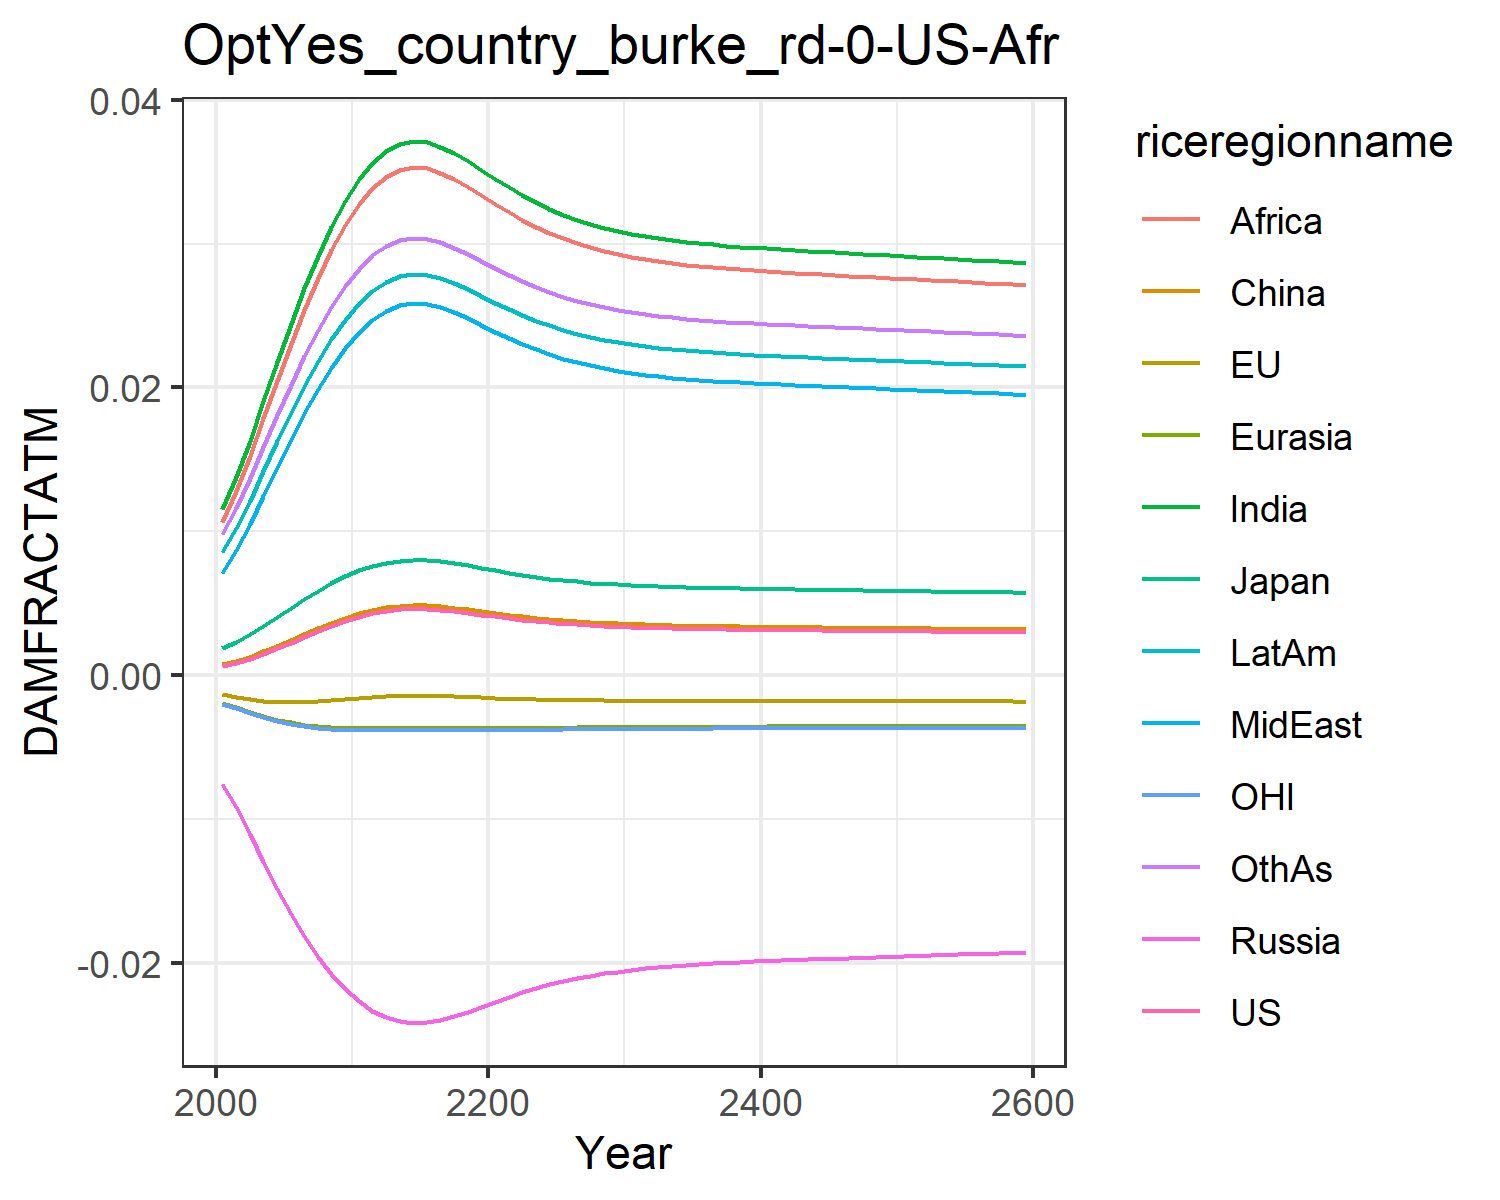

The data file committed next to this chart (first rows):
0.0006044859214990092, -0.0013477832574872255, 0.0018660811771578033, -0.007563917650864247, -0.001960953564571073, 0.0007416561617866197, 0.011520656241875512, 0.00709288722211721, 0.01066987500895466, 0.008534084211010144, -0.0020107308894597364, 0.009810033506581642
0.0008334, -0.001513, 0.002306, -0.009211, -0.002256, 0.0009803, 0.01374, 0.008664, 0.01278, 0.0102, -0.002325, 0.0116
0.001127, -0.001667, 0.002838, -0.01107, -0.002565, 0.001285, 0.01631, 0.0105, 0.01524, 0.01213, -0.002652, 0.01367
0.001471, -0.001786, 0.003427, -0.01298, -0.002852, 0.00164, 0.01903, 0.01246, 0.01785, 0.01418, -0.002955, 0.01586
0.001851, -0.00186, 0.004047, -0.01485, -0.003099, 0.002032, 0.02177, 0.01444, 0.02047, 0.01625, -0.003214, 0.01806
0.002251, -0.001888, 0.004671, -0.01659, -0.003299, 0.002443, 0.02442, 0.01637, 0.02302, 0.01825, -0.003422, 0.02019
0.002656, -0.001876, 0.005278, -0.01818, -0.003451, 0.002858, 0.02689, 0.0182, 0.02541, 0.02012, -0.003579, 0.02218
0.003049, -0.001831, 0.005851, -0.01958, -0.003559, 0.00326, 0.02916, 0.01987, 0.02759, 0.02184, -0.003689, 0.024
0.003421, -0.001765, 0.00638, -0.02079, -0.003632, 0.00364, 0.03118, 0.02138, 0.02955, 0.02337, -0.00376, 0.02562
0.003763, -0.001685, 0.006856, -0.02184, -0.003677, 0.003989, 0.03296, 0.02271, 0.03127, 0.02472, -0.003803, 0.02705
0.004067, -0.001602, 0.007271, -0.0227, -0.003701, 0.004299, 0.03447, 0.02385, 0.03274, 0.02587, -0.003824, 0.02826
0.004302, -0.00153, 0.007589, -0.02334, -0.003711, 0.004538, 0.03561, 0.02471, 0.03384, 0.02673, -0.003831, 0.02917
0.004472, -0.001475, 0.007815, -0.02379, -0.003713, 0.004711, 0.03641, 0.02532, 0.03462, 0.02734, -0.00383, 0.02982
0.004578, -0.001438, 0.007956, -0.02406, -0.003713, 0.004819, 0.03691, 0.0257, 0.0351, 0.02772, -0.003828, 0.03022
0.004623, -0.001423, 0.008016, -0.02417, -0.003713, 0.004865, 0.03712, 0.02585, 0.0353, 0.02788, -0.003827, 0.03038
0.004608, -0.001428, 0.007997, -0.02414, -0.003713, 0.00485, 0.03705, 0.0258, 0.03524, 0.02783, -0.003827, 0.03033
0.004543, -0.001451, 0.007909, -0.02397, -0.003713, 0.004783, 0.03674, 0.02557, 0.03494, 0.0276, -0.003829, 0.03008
0.004442, -0.001485, 0.007776, -0.02371, -0.003713, 0.004681, 0.03628, 0.02521, 0.03448, 0.02724, -0.003831, 0.02971
0.004325, -0.001523, 0.007619, -0.0234, -0.003711, 0.004561, 0.03572, 0.02479, 0.03394, 0.02682, -0.003831, 0.02926
0.004199, -0.001562, 0.00745, -0.02307, -0.003708, 0.004433, 0.03512, 0.02434, 0.03336, 0.02636, -0.003829, 0.02878
0.004073, -0.0016, 0.007279, -0.02272, -0.003702, 0.004305, 0.0345, 0.02387, 0.03276, 0.02589, -0.003824, 0.02829
0.003953, -0.001635, 0.007116, -0.02238, -0.003694, 0.004183, 0.03391, 0.02343, 0.03219, 0.02544, -0.003818, 0.02781
0.003843, -0.001664, 0.006965, -0.02207, -0.003685, 0.00407, 0.03336, 0.02301, 0.03166, 0.02502, -0.00381, 0.02737
0.003744, -0.00169, 0.006829, -0.02178, -0.003675, 0.00397, 0.03286, 0.02264, 0.03117, 0.02464, -0.003801, 0.02697
0.003657, -0.001712, 0.006709, -0.02152, -0.003665, 0.003881, 0.03241, 0.0223, 0.03074, 0.0243, -0.003792, 0.02661
0.003581, -0.00173, 0.006603, -0.02129, -0.003655, 0.003803, 0.03202, 0.02201, 0.03036, 0.02401, -0.003783, 0.02629
0.003515, -0.001744, 0.006511, -0.02109, -0.003646, 0.003736, 0.03167, 0.02175, 0.03002, 0.02374, -0.003774, 0.02602
0.003458, -0.001757, 0.006431, -0.02091, -0.003638, 0.003677, 0.03137, 0.02153, 0.02973, 0.02352, -0.003766, 0.02578
0.003409, -0.001767, 0.006363, -0.02075, -0.00363, 0.003627, 0.03111, 0.02133, 0.02948, 0.02332, -0.003759, 0.02557
0.003366, -0.001776, 0.006303, -0.02062, -0.003623, 0.003584, 0.03089, 0.02116, 0.02927, 0.02315, -0.003752, 0.02539
0.00333, -0.001783, 0.006252, -0.0205, -0.003617, 0.003547, 0.03069, 0.02102, 0.02908, 0.023, -0.003746, 0.02523
0.003299, -0.001789, 0.006208, -0.0204, -0.003611, 0.003515, 0.03053, 0.02089, 0.02891, 0.02287, -0.00374, 0.0251
0.003271, -0.001794, 0.006169, -0.02032, -0.003606, 0.003487, 0.03038, 0.02078, 0.02877, 0.02276, -0.003735, 0.02498
0.003248, -0.001798, 0.006135, -0.02024, -0.003601, 0.003463, 0.03025, 0.02069, 0.02865, 0.02267, -0.003731, 0.02488
0.003227, -0.001802, 0.006106, -0.02017, -0.003597, 0.003442, 0.03014, 0.0206, 0.02854, 0.02258, -0.003727, 0.02478
0.003209, -0.001805, 0.00608, -0.02011, -0.003594, 0.003423, 0.03004, 0.02053, 0.02844, 0.0225, -0.003723, 0.0247
0.003192, -0.001808, 0.006056, -0.02006, -0.00359, 0.003406, 0.02995, 0.02046, 0.02836, 0.02244, -0.00372, 0.02463
0.003177, -0.001811, 0.006035, -0.02001, -0.003587, 0.003391, 0.02987, 0.0204, 0.02828, 0.02237, -0.003717, 0.02457
0.003164, -0.001813, 0.006016, -0.01996, -0.003585, 0.003377, 0.02979, 0.02035, 0.02821, 0.02232, -0.003714, 0.02451
0.003151, -0.001815, 0.005998, -0.01992, -0.003582, 0.003365, 0.02972, 0.0203, 0.02814, 0.02227, -0.003711, 0.02445
0.00314, -0.001817, 0.005982, -0.01988, -0.003579, 0.003353, 0.02966, 0.02025, 0.02808, 0.02222, -0.003709, 0.0244
0.003129, -0.001819, 0.005966, -0.01985, -0.003577, 0.003342, 0.0296, 0.0202, 0.02802, 0.02217, -0.003707, 0.02435
0.003119, -0.00182, 0.005951, -0.01981, -0.003575, 0.003331, 0.02954, 0.02016, 0.02797, 0.02213, -0.003704, 0.02431
0.003109, -0.001822, 0.005937, -0.01978, -0.003573, 0.003321, 0.02949, 0.02012, 0.02791, 0.02209, -0.003702, 0.02426
0.003099, -0.001823, 0.005923, -0.01975, -0.003571, 0.003311, 0.02943, 0.02008, 0.02786, 0.02205, -0.0037, 0.02422
0.00309, -0.001825, 0.00591, -0.01971, -0.003568, 0.003302, 0.02938, 0.02004, 0.02781, 0.02201, -0.003698, 0.02418
0.00308, -0.001826, 0.005897, -0.01968, -0.003566, 0.003292, 0.02933, 0.02, 0.02776, 0.02197, -0.003696, 0.02414
0.003071, -0.001828, 0.005884, -0.01965, -0.003564, 0.003283, 0.02928, 0.01997, 0.02771, 0.02193, -0.003694, 0.0241
0.003062, -0.001829, 0.005871, -0.01962, -0.003562, 0.003274, 0.02923, 0.01993, 0.02766, 0.02189, -0.003692, 0.02406
0.003053, -0.00183, 0.005858, -0.01959, -0.00356, 0.003264, 0.02918, 0.01989, 0.02761, 0.02185, -0.00369, 0.02402
0.003044, -0.001832, 0.005845, -0.01956, -0.003558, 0.003255, 0.02913, 0.01985, 0.02757, 0.02182, -0.003687, 0.02398
0.003035, -0.001833, 0.005832, -0.01953, -0.003556, 0.003246, 0.02908, 0.01982, 0.02752, 0.02178, -0.003685, 0.02393
0.003026, -0.001834, 0.005818, -0.0195, -0.003554, 0.003236, 0.02903, 0.01978, 0.02747, 0.02174, -0.003683, 0.02389
0.003017, -0.001836, 0.005805, -0.01947, -0.003552, 0.003227, 0.02898, 0.01974, 0.02742, 0.0217, -0.003681, 0.02385
0.003008, -0.001837, 0.005792, -0.01943, -0.003549, 0.003218, 0.02892, 0.0197, 0.02737, 0.02166, -0.003679, 0.02381
0.002998, -0.001838, 0.005779, -0.0194, -0.003547, 0.003208, 0.02887, 0.01966, 0.02732, 0.02162, -0.003677, 0.02377
0.002989, -0.00184, 0.005765, -0.01937, -0.003545, 0.003199, 0.02882, 0.01962, 0.02727, 0.02158, -0.003674, 0.02373
0.002979, -0.001841, 0.005751, -0.01934, -0.003543, 0.003189, 0.02877, 0.01958, 0.02722, 0.02154, -0.003672, 0.02368
0.00297, -0.001842, 0.005738, -0.01931, -0.00354, 0.003179, 0.02871, 0.01954, 0.02716, 0.0215, -0.00367, 0.02364
0.00296, -0.001844, 0.005724, -0.01927, -0.003538, 0.003169, 0.02866, 0.0195, 0.02711, 0.02146, -0.003667, 0.0236
